Run: headless pygame with SDL's dummy video driver; simulated clock (each Clock.tick advances the game by its frame time, no real sleeping); random seed 0; keys injected as events and as key.get_pressed() state; no mouse input.
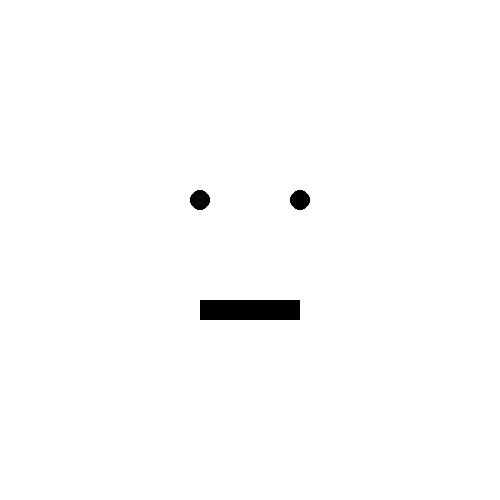
Frame 1 of 4 · flips 1–60 · no input
Frame 2 of 4 · flips 61–180 · tapped SPACE, RETURN · held RIGHT (→), D · screen unchanged from frame 1, image omitted
Frame 3 of 4 · flips 181–300 · held DOWN (↓), S · screen unchanged from frame 2, image omitted
Frame 4 of 4 · flips 301–420 · held LEFT (←), A, UP (↑), W · screen unchanged from frame 3, image omitted

The pygame program that drew these frames:

import pygame
import sys

BLACK = (0, 0, 0)
WHITE = (255, 255, 255)

def draw(screen):
    # Fill background
    screen.fill(WHITE)

    # Draw a face
    pygame.draw.circle(screen, BLACK, (200, 200), 10)
    pygame.draw.circle(screen, BLACK, (300, 200), 10)

    pygame.draw.rect(screen, BLACK, (200, 300, 100, 20))


def create_drawing():
    # Initialize Pygame
    pygame.init()

    # Set up the display
    screen = pygame.display.set_mode((500, 500))
    pygame.display.set_caption("My Game")

    clock = pygame.time.Clock()

    while True:
        for event in pygame.event.get():
            if event.type == pygame.QUIT:
                pygame.quit()
                sys.exit()

        draw(screen)

        pygame.display.flip()
        clock.tick(60)

create_drawing()
